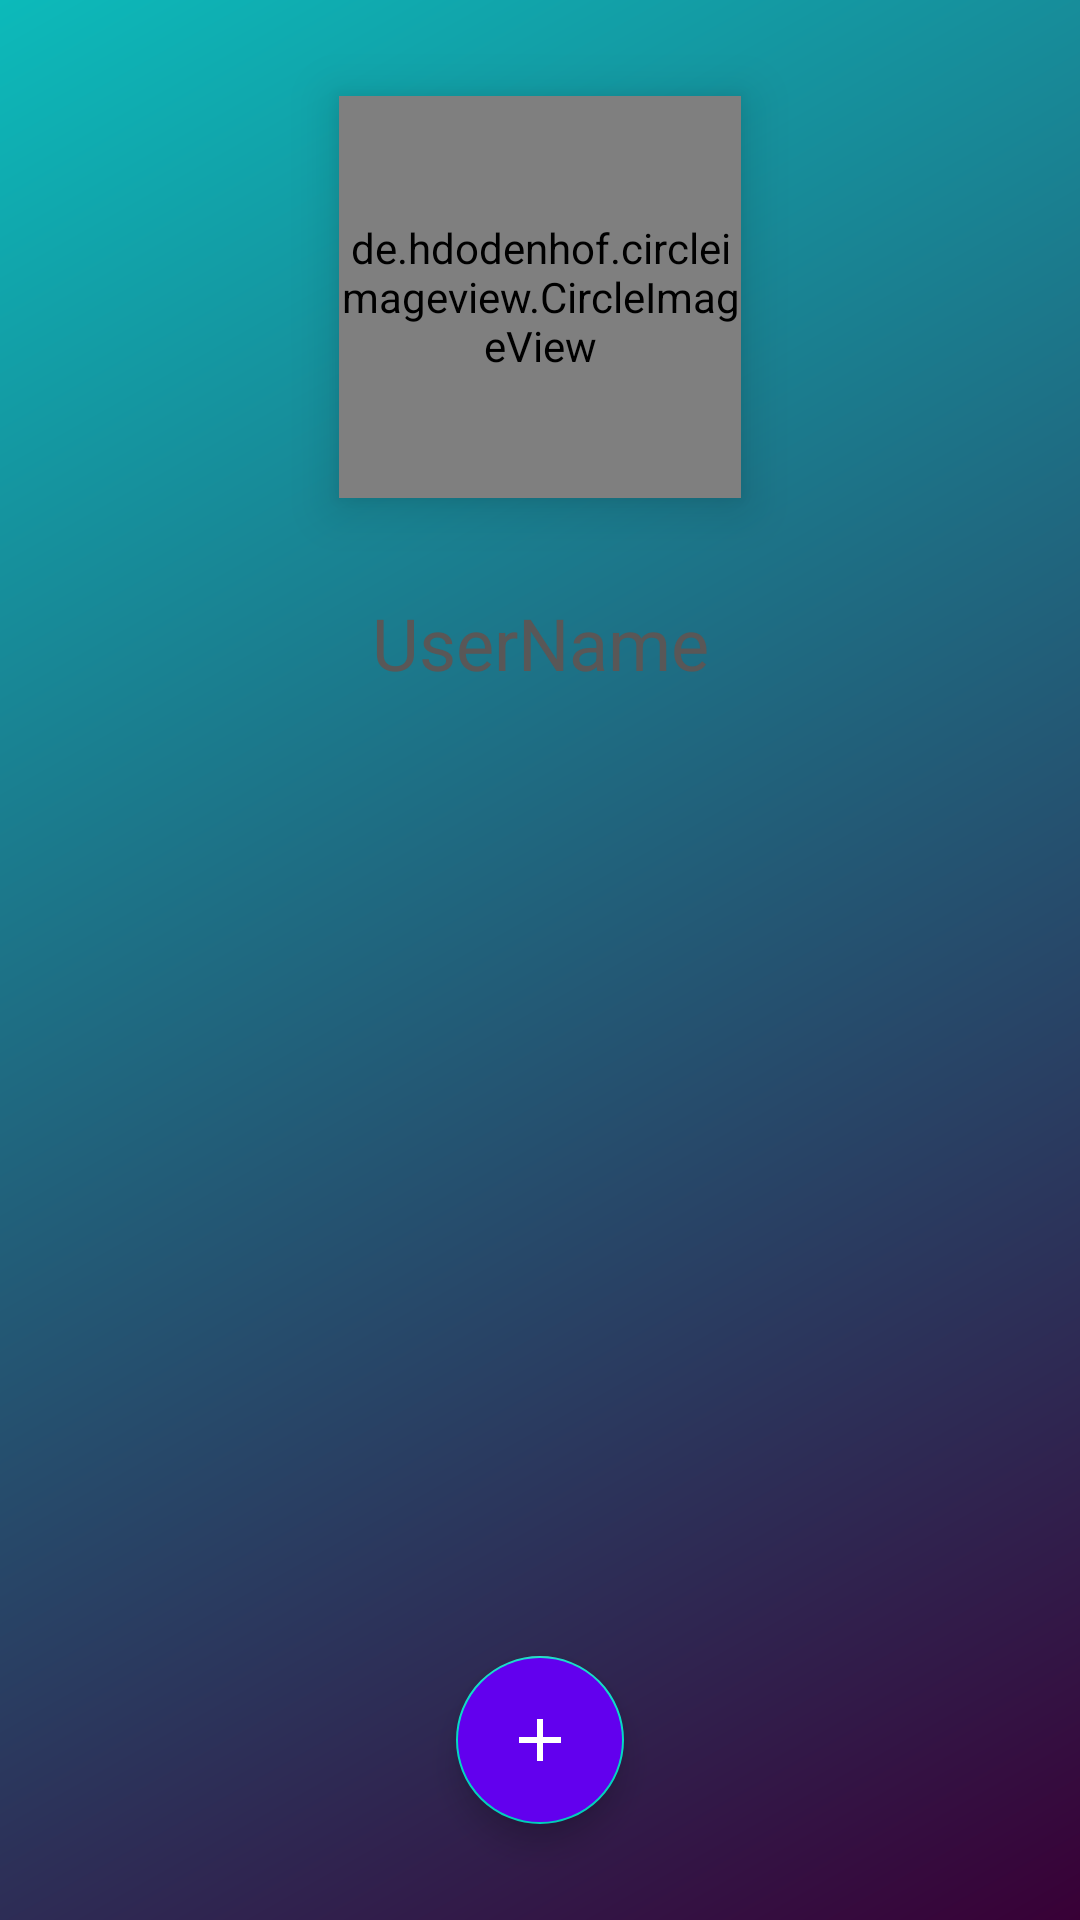

Here is an Android app screen rendered from its layout file. Give the layout XML and the strings, colors and styles it references.
<!-- AndroidManifest.xml: application theme Theme.MemoryCar -->
<!-- res/layout/activity_home.xml -->
<?xml version="1.0" encoding="utf-8"?>
<androidx.constraintlayout.widget.ConstraintLayout xmlns:android="http://schemas.android.com/apk/res/android"
    xmlns:app="http://schemas.android.com/apk/res-auto"
    xmlns:tools="http://schemas.android.com/tools"
    android:layout_width="match_parent"
    android:layout_height="match_parent"
    android:background="@drawable/bg_gradient"
    tools:context=".HomeActivity">

    <de.hdodenhof.circleimageview.CircleImageView
        android:id="@+id/profile_image"
        android:layout_width="134dp"
        android:layout_height="134dp"
        android:layout_marginTop="32dp"
        android:src="@drawable/ic_baseline_image_24"
        app:civ_border_color="#FFFFFF"
        app:civ_border_width="2dp"
        android:elevation="10dp"
        app:civ_circle_background_color="@color/white"
        app:layout_constraintEnd_toEndOf="parent"
        app:layout_constraintStart_toStartOf="parent"
        app:layout_constraintTop_toTopOf="parent" />


    <TextView
        android:id="@+id/profile_name"
        android:layout_width="wrap_content"
        android:layout_height="wrap_content"
        android:layout_marginTop="32dp"
        android:text="@string/username_placeholder"
        android:textColor="#595757"
        android:elevation="10dp"
        android:textSize="24sp"
        app:layout_constraintEnd_toEndOf="@+id/profile_image"
        app:layout_constraintStart_toStartOf="@+id/profile_image"
        app:layout_constraintTop_toBottomOf="@+id/profile_image" />

    <androidx.recyclerview.widget.RecyclerView
        android:id="@+id/recyclerView"
        android:layout_width="match_parent"
        android:layout_height="wrap_content"
        android:layout_marginTop="32dp"
        tools:listitem="@layout/item_car"
        app:layout_constraintEnd_toEndOf="parent"
        app:layout_constraintStart_toStartOf="parent"
        app:layout_constraintTop_toBottomOf="@+id/profile_name" />

    <com.google.android.material.floatingactionbutton.FloatingActionButton
        android:id="@+id/add_btn"
        android:layout_width="wrap_content"
        android:layout_height="wrap_content"
        android:layout_marginBottom="32dp"
        android:contentDescription="@string/fab_btn"
        android:src="@drawable/ic_baseline_add_24"
        android:backgroundTint="@color/purple_500"
        app:tint="@color/white"
        android:elevation="6dp"
        app:layout_constraintBottom_toBottomOf="parent"
        app:layout_constraintEnd_toEndOf="parent"
        app:layout_constraintStart_toStartOf="parent">

    </com.google.android.material.floatingactionbutton.FloatingActionButton>

</androidx.constraintlayout.widget.ConstraintLayout>
<!-- res/layout/item_car.xml (included above) -->
<?xml version="1.0" encoding="utf-8"?>
<androidx.cardview.widget.CardView android:layout_width="match_parent"
    android:layout_height="183dp"
    xmlns:android="http://schemas.android.com/apk/res/android"
    xmlns:app="http://schemas.android.com/apk/res-auto"
    app:cardCornerRadius="6dp"
    android:elevation="10dp"
    android:layout_marginLeft="20dp"
    android:layout_marginRight="20dp"
    android:layout_marginTop="16dp"
    android:layout_marginBottom="16dp"
    >
<androidx.constraintlayout.widget.ConstraintLayout

    android:layout_width="match_parent"
    android:elevation="10dp"
    android:layout_height="183dp"   >


    <TextView
        android:id="@+id/car_name"
        android:layout_width="match_parent"
        android:layout_height="wrap_content"
        android:layout_marginTop="16dp"
        android:text="@string/carname_placeholder"
        android:padding="2sp"
        android:textColor="@color/royal_blue"
        android:textAlignment="center"
        android:textSize="24sp"
        app:layout_constraintEnd_toEndOf="parent"
        app:layout_constraintStart_toStartOf="parent"
        app:layout_constraintTop_toTopOf="parent" />

    <TextView
        android:id="@+id/textView4"
        android:layout_width="wrap_content"
        android:layout_height="wrap_content"
        android:layout_marginStart="32dp"
        android:layout_marginTop="16dp"
        android:padding="2sp"
        android:text="@string/mileage"
        android:textAlignment="center"
        android:textColor="#717171"
        android:textSize="18sp"
        app:layout_constraintStart_toStartOf="parent"
        app:layout_constraintTop_toBottomOf="@+id/car_name" />

    <TextView
        android:id="@+id/textView6"
        android:layout_width="wrap_content"
        android:layout_height="wrap_content"
        android:layout_marginTop="16dp"
        android:padding="2sp"
        android:text="@string/taxdue"
        android:textAlignment="center"
        android:textColor="#717171"
        android:textSize="18sp"
        app:layout_constraintEnd_toStartOf="@+id/textView5"
        app:layout_constraintStart_toEndOf="@+id/textView4"
        app:layout_constraintTop_toBottomOf="@+id/car_name" />

    <TextView
        android:id="@+id/textView5"
        android:layout_width="wrap_content"
        android:layout_height="wrap_content"
        android:layout_marginTop="16dp"
        android:layout_marginEnd="32dp"
        android:padding="2sp"
        android:text="@string/insurancedue"
        android:textAlignment="center"
        android:textColor="#717171"
        android:textSize="18sp"
        app:layout_constraintEnd_toEndOf="parent"
        app:layout_constraintTop_toBottomOf="@+id/car_name" />

    <TextView
        android:id="@+id/car_mileage"
        android:layout_width="wrap_content"
        android:layout_height="wrap_content"
        android:layout_marginTop="16dp"
        android:padding="2sp"
        android:textColor="@color/royal_blue"
        android:textAlignment="center"
        android:textSize="24sp"
        app:layout_constraintEnd_toEndOf="@+id/textView4"
        app:layout_constraintStart_toStartOf="@+id/textView4"
        app:layout_constraintTop_toBottomOf="@+id/textView4" />

    <TextView
        android:id="@+id/car_taxdueDate"
        android:layout_width="wrap_content"
        android:layout_height="wrap_content"
        android:layout_marginTop="16dp"
        android:textColor="@color/royal_blue"
        android:padding="2sp"
        android:textAlignment="center"
        android:textSize="24sp"
        app:layout_constraintEnd_toEndOf="@+id/textView6"
        app:layout_constraintStart_toStartOf="@+id/textView6"
        app:layout_constraintTop_toBottomOf="@+id/textView6" />
    <TextView
        android:id="@+id/car_InsurancedueDate"
        android:layout_width="wrap_content"
        android:layout_height="wrap_content"
        android:layout_marginTop="16dp"
        android:textColor="@color/royal_blue"
        android:padding="2sp"
        android:textAlignment="center"
        android:textSize="24sp"
        app:layout_constraintEnd_toEndOf="@+id/textView5"
        app:layout_constraintStart_toStartOf="@+id/textView5"
        app:layout_constraintTop_toBottomOf="@+id/textView5" />



</androidx.constraintlayout.widget.ConstraintLayout>
</androidx.cardview.widget.CardView>
<!-- resources referenced by this layout -->
<resources>
  <color name="purple_500">#FF6200EE</color>
  <color name="royal_blue">#296d98</color>
  <color name="white">#FFFFFFFF</color>
  <!-- drawable bg_gradient (drawable) -->
  <?xml version="1.0" encoding="utf-8"?>
  <shape xmlns:android="http://schemas.android.com/apk/res/android" android:shape="rectangle">
      <gradient
          android:startColor="#380036"
          android:endColor="#0CBABA"
          android:angle="135" />
  </shape>
  <!-- drawable ic_baseline_add_24 (drawable) -->
  <vector android:height="48dp" android:tint="#FD18E6"
      android:viewportHeight="24" android:viewportWidth="24"
      android:width="48dp" xmlns:android="http://schemas.android.com/apk/res/android">
      <path android:fillColor="@android:color/white" android:pathData="M19,13h-6v6h-2v-6H5v-2h6V5h2v6h6v2z"/>
  </vector>
  <!-- drawable ic_baseline_image_24 (drawable) -->
  <vector android:height="24dp" android:tint="#8CB1FD"
      android:viewportHeight="24" android:viewportWidth="24"
      android:width="24dp" xmlns:android="http://schemas.android.com/apk/res/android">
      <path android:fillColor="@android:color/white" android:pathData="M21,19V5c0,-1.1 -0.9,-2 -2,-2H5c-1.1,0 -2,0.9 -2,2v14c0,1.1 0.9,2 2,2h14c1.1,0 2,-0.9 2,-2zM8.5,13.5l2.5,3.01L14.5,12l4.5,6H5l3.5,-4.5z"/>
  </vector>
  <string name="carname_placeholder">CarName</string>
  <string name="insurancedue">InsDue</string>
  <string name="mileage">Mileage</string>
  <string name="taxdue">TaxDue</string>
  <string name="username_placeholder">UserName</string>
  <style name="Theme.MemoryCar" parent="Theme.MaterialComponents.DayNight.DarkActionBar">
          
          <item name="colorPrimary">@color/purple_500</item>
          <item name="colorPrimaryVariant">@color/purple_700</item>
          <item name="colorOnPrimary">@color/white</item>
          
          <item name="colorSecondary">@color/teal_200</item>
          <item name="colorSecondaryVariant">@color/teal_700</item>
          <item name="colorOnSecondary">@color/black</item>
          
          <item name="android:statusBarColor" tools:targetApi="l">?attr/colorPrimaryVariant</item>
          
      </style>
  <color name="purple_700">#FF3700B3</color>
  <color name="teal_200">#FF03DAC5</color>
  <color name="teal_700">#FF018786</color>
  <color name="black">#FF000000</color>
</resources>
